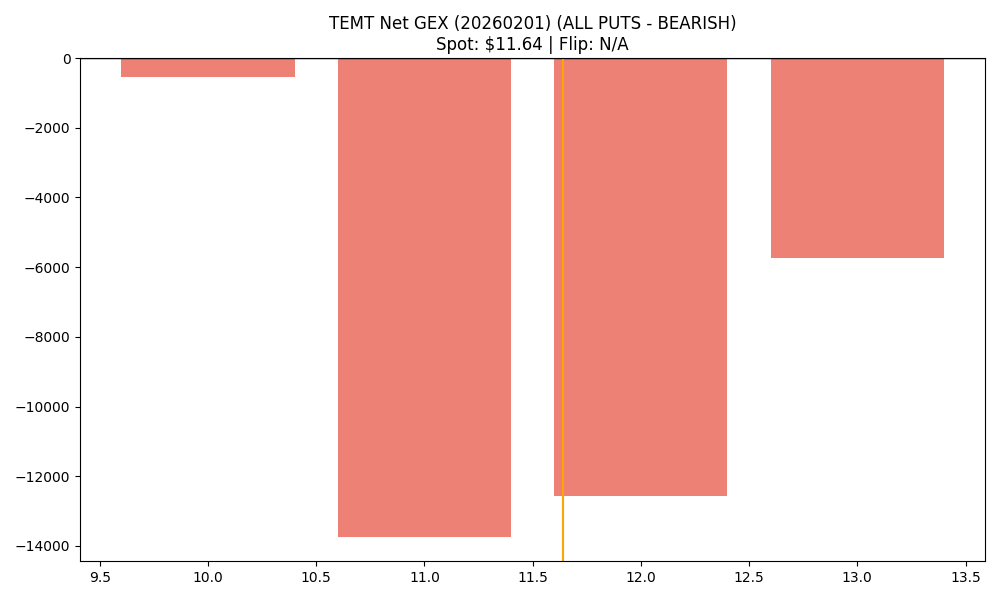

Data behind this chart, as committed beside it:
strike, call_gex, put_gex, call_dex, put_dex, net_greek_delta, net_gex
10.0, 102.4, 656.5, 797.3, -2179, -0.1696, -554.1
11.0, 0.0, 13755, 0.0, -56927, -0.418, -13755
12.0, 405.1, 12981, 1613, -53928, -0.5288, -12576
13.0, 3562, 9289, 13339, -55555, -0.3422, -5727
